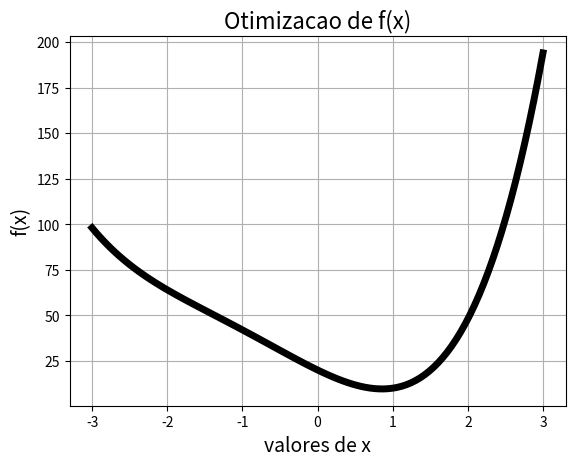

Python code for this plot:
#Otimizacao
from scipy.optimize import minimize_scalar
import matplotlib.pyplot as fig
import numpy as np

#++++++++++ funcao a ser otimizada ++++++
def f(x):
    return 4*x**3 + 5*(x-2)**2 +x**4

#++++++++++ grafico da funcao ++++++++++
x=np.linspace(-3, 3, 100)
fig.plot(x,f(x),'-k',linewidth=5)
fig.xlabel('valores de x', fontsize=14)
fig.ylabel('f(x)', fontsize=14)
fig.title('Otimizacao de f(x)',fontsize=16)
fig.grid()

#+++++ Busca o minimo da funcao ++++++++
res = minimize_scalar(f)
print(res)
#+++++ raizes da eq. 3o. grau da derivada ########
coef = [4, 12, 10, -20]
raizes= np.roots(coef)
print('++++ coef. da eq. 3o. grau da derivada ++++++++')
print(coef)
print('########### raízes ######################')
print(raizes)
